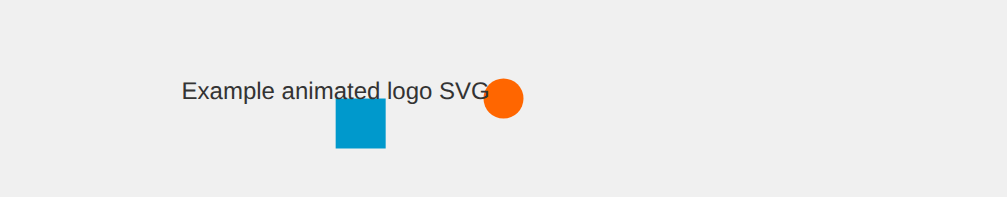
t = 0.00 s
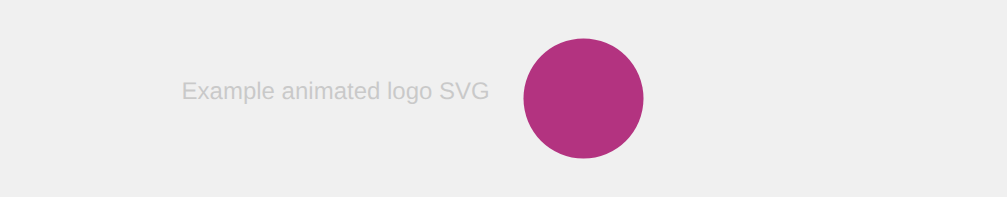
t = 1.00 s
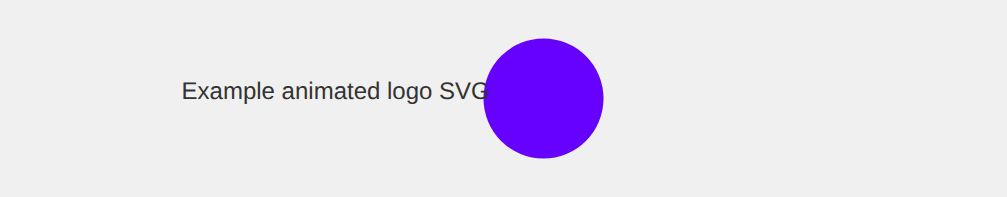
t = 2.00 s
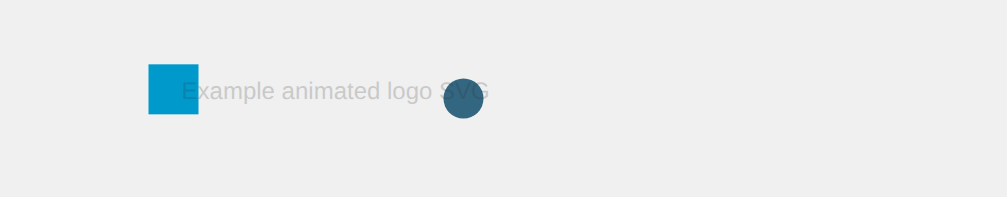
t = 3.00 s
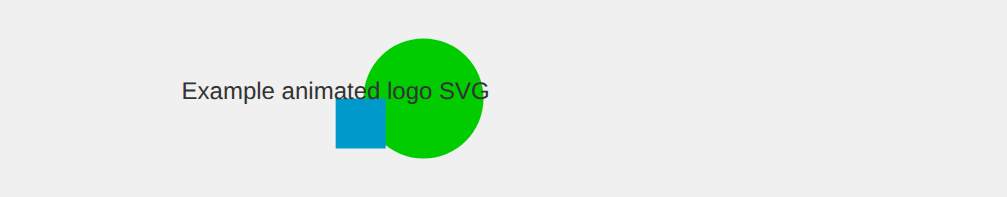
t = 4.00 s
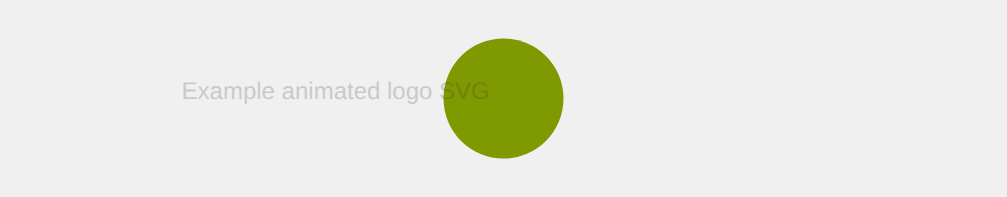
t = 5.00 s

The animated SVG that drew these frames (rendered in a browser with its animation timeline set to each time). Animation: 5 SMIL elements (animate=3,animateMotion=1,animateTransform=1); one cycle of 6.00 s, repeats indefinitely.

<?xml version="1.0" encoding="utf-8" ?>
<svg baseProfile="tiny" height="197" version="1.2" width="1007" xmlns="http://www.w3.org/2000/svg" xmlns:ev="http://www.w3.org/2001/xml-events" xmlns:xlink="http://www.w3.org/1999/xlink"><defs /><rect fill="#f0f0f0" height="197" width="1007" x="0" y="0" /><circle cx="503.5" cy="98.5" fill="#ff6600" r="50"><animate attributeName="r" dur="3s" repeatCount="indefinite" values="20;80;20" /><animate attributeName="fill" dur="6s" repeatCount="indefinite" values="#ff6600;#6600ff;#00cc00;#ff6600" /><animateMotion dur="5s" path="M0,0 L100,0 L-100,0 Z" repeatCount="indefinite" /></circle><rect fill="#0099cc" height="50" transform="rotate(0, 250, 200)" width="50" x="335.6667" y="98.5"><animateTransform attributeName="transform" dur="4s" from="0 250 200" repeatCount="indefinite" to="360 250 200" type="rotate" /></rect><text fill="#333333" font-family="Arial" font-size="24px" text-anchor="middle" x="335.6666666666667" y="98.5">Example animated logo SVG<animate attributeName="opacity" dur="2s" repeatCount="indefinite" values="1;0.2;1" /></text></svg>